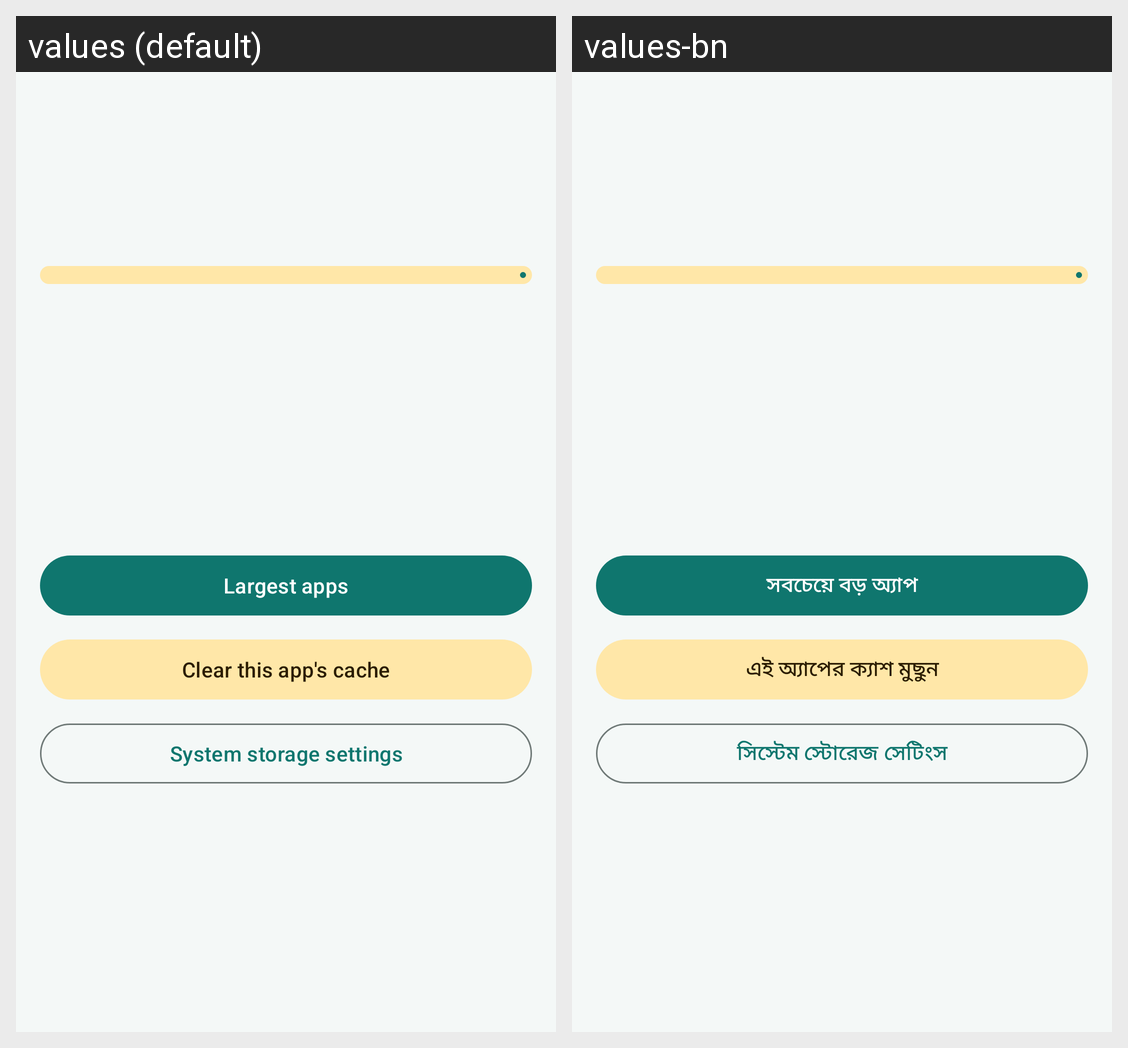

Locale-by-locale string values for the Android screen shown in this grid:
Android screen res/layout/activity_storage.xml rendered under 2 locales, left to right: values (default), values-bn. Device: Nexus 5 (rendered at 1080×1920; each locale shown at half size, 540×960, under a caption strip naming it); theme Theme.PhoneManager.
Strings drawn on this screen, with the default value and each locale's value (text and hints the layout hard-codes, and strings that could not be matched under every locale, appear in the picture but are not listed):

storage_largest
  values: Largest apps
  values-bn: সবচেয়ে বড় অ্যাপ

storage_clear_cache
  values: Clear this app's cache
  values-bn: এই অ্যাপের ক্যাশ মুছুন

storage_system
  values: System storage settings
  values-bn: সিস্টেম স্টোরেজ সেটিংস
